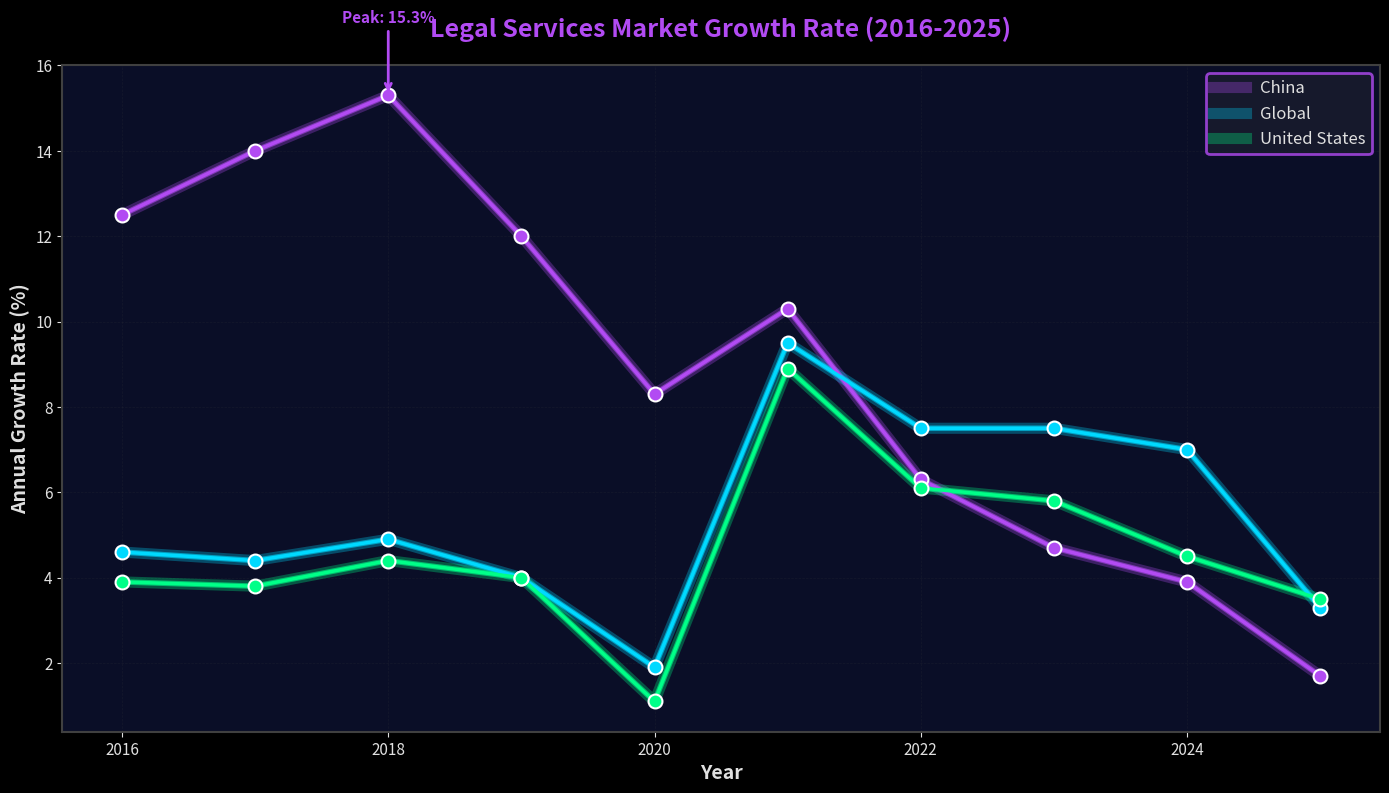

Source code (Python):
#!/usr/bin/env python3
# -*- coding: utf-8 -*-
"""
Chart 06: Market Growth Rate (2015-2025)
Dark theme with neon colors
"""

import matplotlib.pyplot as plt
import numpy as np

plt.style.use('dark_background')

years = [2016, 2017, 2018, 2019, 2020, 2021, 2022, 2023, 2024, 2025]
china_growth = [12.5, 14.0, 15.3, 12.0, 8.3, 10.3, 6.3, 4.7, 3.9, 1.7]
global_growth = [4.6, 4.4, 4.9, 4.0, 1.9, 9.5, 7.5, 7.5, 7.0, 3.3]
us_growth = [3.9, 3.8, 4.4, 4.0, 1.1, 8.9, 6.1, 5.8, 4.5, 3.5]

fig, ax = plt.subplots(figsize=(14, 8), facecolor='#0a0e27')
ax.set_facecolor('#0a0e27')

for alpha, lw in [(0.3, 8), (0.6, 4), (1.0, 2.5)]:
    ax.plot(years, china_growth, color='#b24bf3', alpha=alpha, linewidth=lw)
    ax.plot(years, global_growth, color='#00d9ff', alpha=alpha, linewidth=lw)
    ax.plot(years, us_growth, color='#00ff88', alpha=alpha, linewidth=lw)

ax.scatter(years, china_growth, color='#b24bf3', s=100, zorder=3, edgecolors='white', linewidths=1.5)
ax.scatter(years, global_growth, color='#00d9ff', s=100, zorder=3, edgecolors='white', linewidths=1.5)
ax.scatter(years, us_growth, color='#00ff88', s=100, zorder=3, edgecolors='white', linewidths=1.5)

# Highlight peak
ax.annotate('Peak: 15.3%', xy=(2018, 15.3), xytext=(2018, 17),
            color='#b24bf3', fontsize=11, ha='center', fontweight='bold',
            arrowprops=dict(arrowstyle='->', color='#b24bf3', lw=2))

ax.grid(True, alpha=0.2, color='#404040', linestyle='--', linewidth=0.5)
ax.set_xlabel('Year', fontsize=14, color='#e0e0e0', fontweight='bold')
ax.set_ylabel('Annual Growth Rate (%)', fontsize=14, color='#e0e0e0', fontweight='bold')
ax.set_title('Legal Services Market Growth Rate (2016-2025)',
             fontsize=18, color='#b24bf3', fontweight='bold', pad=20)

legend = ax.legend(['China', 'Global', 'United States'],
                   loc='upper right', fontsize=12, framealpha=0.8,
                   facecolor='#1a1d2e', edgecolor='#b24bf3', labelcolor='#e0e0e0')
legend.get_frame().set_linewidth(2)

ax.tick_params(colors='#e0e0e0', labelsize=11)
for spine in ax.spines.values():
    spine.set_edgecolor('#404040')
    spine.set_linewidth(1.5)

plt.tight_layout()
plt.savefig('06_market_growth_rate_dark.png', dpi=300, facecolor='#0a0e27', bbox_inches='tight')
print("Chart 06 generated: 06_market_growth_rate_dark.png")
